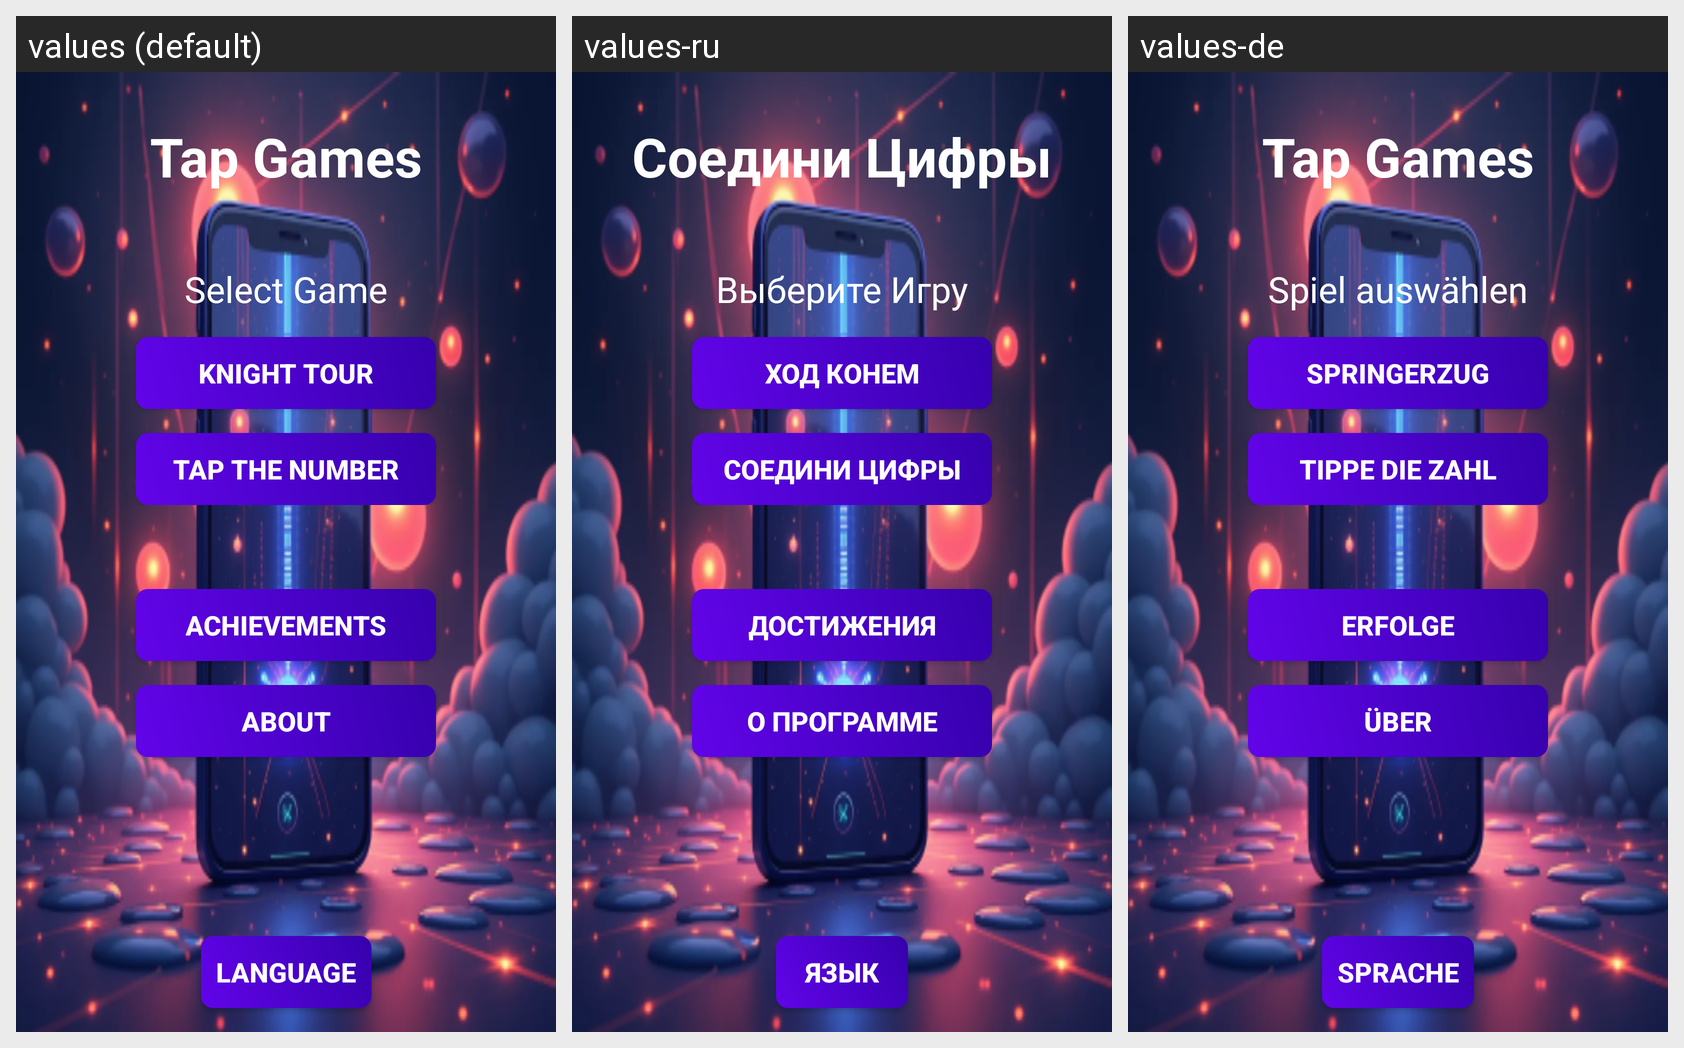

Strings drawn on this Android screen and how each of the app's shown locales translates them:
Android screen res/layout/activity_level_select.xml rendered under 3 locales, left to right: values (default), values-ru, values-de. Device: Nexus 5 (rendered at 1080×1920; each locale shown at half size, 540×960, under a caption strip naming it); theme AppTheme.
Strings drawn on this screen, with the default value and each locale's value (text and hints the layout hard-codes appear in the picture but are not listed):

app_name
  values: Tap Games
  values-ru: Соедини Цифры
  values-de: Tap Games

select_game
  values: Select Game
  values-ru: Выберите Игру
  values-de: Spiel auswählen

knight_tour
  values: Knight Tour
  values-ru: Ход конем
  values-de: Springerzug

tap_the_number
  values: Tap the Number
  values-ru: Соедини Цифры
  values-de: Tippe die Zahl

achievements
  values: Achievements
  values-ru: Достижения
  values-de: Erfolge

about
  values: About
  values-ru: О программе
  values-de: Über

choose_language
  values: Language
  values-ru: Язык
  values-de: Sprache
